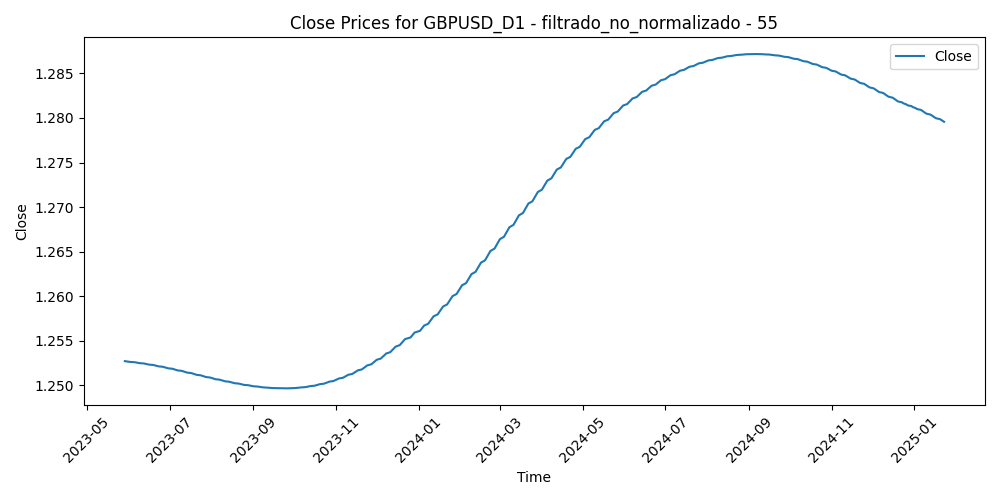

The data file committed next to this chart (first rows):
Time, Close, Volume, diferencia_media_55
2023-05-29, 1.253, 29518, 0.005685
2023-05-30, 1.253, 61835, 0.0003558
2023-05-31, 1.253, 65444, -0.001822
2023-06-01, 1.253, 63095, -0.009586
2023-06-02, 1.253, 56507, -0.001539
2023-06-05, 1.253, 57370, 0.0004815
2023-06-06, 1.253, 53656, 0.001836
2023-06-07, 1.253, 53797, 0.0006651
2023-06-08, 1.252, 56732, -0.01103
2023-06-09, 1.252, 50146, -0.01233
2023-06-12, 1.252, 46548, -0.005184
2023-06-13, 1.252, 61959, -0.01462
2023-06-14, 1.252, 61980, -0.01904
2023-06-15, 1.252, 57652, -0.0306
2023-06-16, 1.252, 61505, -0.03351
2023-06-19, 1.252, 42620, -0.02985
2023-06-20, 1.252, 69564, -0.02653
2023-06-21, 1.252, 73793, -0.02625
2023-06-22, 1.252, 71107, -0.02373
2023-06-23, 1.252, 70008, -0.02
2023-06-26, 1.252, 59238, -0.0189
2023-06-27, 1.252, 64432, -0.02202
2023-06-28, 1.252, 64681, -0.01048
2023-06-29, 1.252, 61078, -0.007995
2023-06-30, 1.252, 61788, -0.01606
2023-07-03, 1.252, 53459, -0.01477
2023-07-04, 1.252, 35902, -0.01647
2023-07-05, 1.252, 51750, -0.01509
2023-07-06, 1.252, 68663, -0.01808
2023-07-07, 1.252, 61488, -0.02741
2023-07-10, 1.252, 55418, -0.02882
2023-07-11, 1.252, 56272, -0.03496
2023-07-12, 1.252, 64839, -0.0397
2023-07-13, 1.251, 66843, -0.05322
2023-07-14, 1.251, 65111, -0.04797
2023-07-17, 1.251, 55798, -0.045
2023-07-18, 1.251, 67572, -0.04011
2023-07-19, 1.251, 72815, -0.02995
2023-07-20, 1.251, 61067, -0.02219
2023-07-21, 1.251, 58096, -0.02022
2023-07-24, 1.251, 66130, -0.01705
2023-07-25, 1.251, 60646, -0.02441
2023-07-26, 1.251, 67857, -0.02777
2023-07-27, 1.251, 79411, -0.01259
2023-07-28, 1.251, 77999, -0.017
2023-07-31, 1.251, 61466, -0.01525
2023-08-01, 1.251, 59126, -0.008863
2023-08-02, 1.251, 72161, -0.001866
2023-08-03, 1.251, 70257, -0.00116
2023-08-04, 1.251, 66348, -0.004758
2023-08-07, 1.251, 53140, -0.007507
2023-08-08, 1.251, 59368, -0.00334
2023-08-09, 1.251, 53039, 0.0004016
2023-08-10, 1.25, 64753, 0.005284
2023-08-11, 1.25, 59537, 0.003634
2023-08-14, 1.25, 64332, 0.005348
2023-08-15, 1.25, 70333, 0.004179
2023-08-16, 1.25, 61418, 0.001897
2023-08-17, 1.25, 68853, 0.0007595
2023-08-18, 1.25, 62409, 0.00284
... 370 more rows
